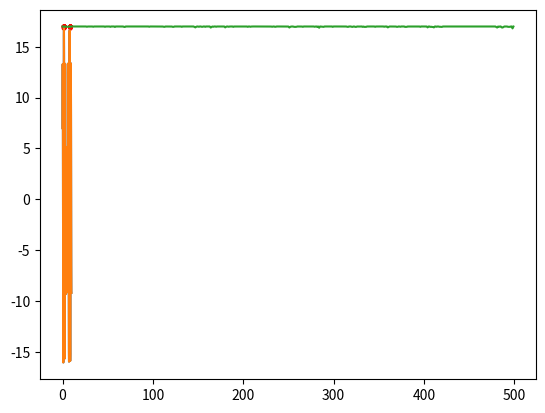

Reproduce this figure in Python.
import matplotlib.pyplot as plt
import math
import random

"""
函数里面所有以plot开头的函数都可以注释掉，没有影响
求解的目标表达式为：
y = 10 * math.sin(5 * x) + 7 * math.cos(4 * x)
"""


def main():
    print('y = 10 * math.sin(5 * x) + 7 * math.cos(4 * x)')
    plot_obj_func()
    pop_size = 500  # 种群数量
    upper_limit = 10  # 基因中允许出现的最大值
    chromosome_length = 10  # 染色体长度
    iter = 500
    pc = 0.6 # 杂交概率
    pm = 0.01  # 变异概率
    results = []  # 存储每一代的最优解，N个二元组
    # pop = [[0, 1, 0, 1, 0, 1, 0, 1, 0, 1] for i in range(pop_size)]
    pop = init_population(pop_size, chromosome_length)
    best_X = []
    best_Y = []
    for i in range(iter):
        obj_value = calc_obj_value(pop, chromosome_length, upper_limit)  # 个体评价，有负值
        fit_value = calc_fit_value(obj_value)  # 个体适应度，不好的归0，可以理解为去掉上面的负值
        best_individual, best_fit = find_best(pop, fit_value)  # 第一个是最优基因序列, 第二个是对应的最佳个体适度
        # 下面这句就是存放每次迭代的最优x值是最佳y值
        results.append([binary2decimal(best_individual, upper_limit, chromosome_length), best_fit])

        # 查看一下种群分布
        # plot_currnt_individual(decode_chromosome(pop, chromosome_length, upper_limit), obj_value)

        selection(pop, fit_value)  # 选择
        crossover(pop, pc)  # 染色体交叉（最优个体之间进行0、1互换）
        mutation(pop, pm)  # 染色体变异（其实就是随机进行0、1取反）
        # 最优解的变化
        if iter % 20 == 0:
            best_X.append(results[-1][0])
            best_Y.append(results[-1][1])
    print("x = %f, y = %f" % (results[-1][0], results[-1][1]))
    # 看种群点的选择
    plt.scatter(best_X, best_Y, s=3, c='r')
    X1 = [i / float(10) for i in range(0, 100, 1)]
    Y1 = [10 * math.sin(5 * x) + 7 * math.cos(4 * x) for x in X1]
    plt.plot(X1, Y1)
    plt.show()
    # 看迭代曲线
    plot_iter_curve(iter, results)


# 看看我们要处理的目标函数
def plot_obj_func():
    """y = 10 * math.sin(5 * x) + 7 * math.cos(4 * x)"""
    X1 = [i / float(10) for i in range(0, 100, 1)]
    Y1 = [10 * math.sin(5 * x) + 7 * math.cos(4 * x) for x in X1]
    plt.plot(X1, Y1)
    plt.show()


# 看看当前种群个体的落点情况
def plot_currnt_individual(X, Y):
    X1 = [i / float(10) for i in range(0, 100, 1)]
    Y1 = [10 * math.sin(5 * x) + 7 * math.cos(4 * x) for x in X1]
    plt.plot(X1, Y1)
    plt.scatter(X, Y, c='r', s=5)
    plt.show()


# 看看最终的迭代变化曲线
def plot_iter_curve(iter, results):
    X = [i for i in range(iter)]
    Y = [results[i][1] for i in range(iter)]
    plt.plot(X, Y)
    plt.show()


# 计算2进制序列代表的数值
def binary2decimal(binary, upper_limit, chromosome_length):
    t = 0
    for j in range(len(binary)):
        t += binary[j] * 2 ** j
    t = t * upper_limit / (2 ** chromosome_length - 1)
    return t


def init_population(pop_size, chromosome_length):
    # 形如[[0,1,..0,1],[0,1,..0,1]...]
    pop = [[random.randint(0, 1) for i in range(chromosome_length)] for j in range(pop_size)]
    return pop


# 解码并计算值
def decode_chromosome(pop, chromosome_length, upper_limit):
    X = []
    for ele in pop:
        temp = 0
        # 二进制变成实数，种群中的每个个体对应一个数字
        for i, coff in enumerate(ele):
            # 就是把二进制转化为十进制的
            temp += coff * (2 ** i)

        # 这个是把前面得到的那个十进制的数，再次缩放为另一个实数
        # 注意这个实数范围更广泛，可以是小数了，而前面二进制解码后只能是十进制的数
        X.append(temp * upper_limit / (2 ** chromosome_length - 1))
    return X


def calc_obj_value(pop, chromosome_length, upper_limit):
    obj_value = []
    X = decode_chromosome(pop, chromosome_length, upper_limit)
    for x in X:
        # 把缩放过后的那个数，带入我们要求的公式中
        # 种群中个体有几个，就有几个这种“缩放过后的数”
        obj_value.append(10 * math.sin(5 * x) + 7 * math.cos(4 * x))
    # 这里先返回带入公式计算后的数值列表，作为种群个体优劣的评价
    return obj_value


# 淘汰
def calc_fit_value(obj_value):
    fit_value = []
    # 去掉小于0的值，更改c_min会改变淘汰的下限
    # 比如设成10可以加快收敛
    # 但是如果设置过大，有可能影响了全局最优的搜索
    c_min = 10
    for value in obj_value:
        if value > c_min:
            temp = value
        else:
            temp = 0.
        fit_value.append(temp)
    # fit_value保存的是活下来的值
    return fit_value


# 找出最优解和最优解的基因编码
def find_best(pop, fit_value):
    # 用来存最优基因编码
    best_individual = []
    # 先假设第一个基因的适应度最好
    best_fit = fit_value[0]
    for i in range(1, len(pop)):
        if (fit_value[i] > best_fit):
            best_fit = fit_value[i]
            best_individual = pop[i]
    # best_fit是值
    # best_individual是基因序列
    return best_individual, best_fit


# 计算累计概率
def cum_sum(fit_value):
    # 输入[1, 2, 3, 4, 5]，返回[1,3,6,10,15]，matlab的一个函数
    # 这个地方遇坑，局部变量如果赋值给引用变量，在函数周期结束后，引用变量也将失去这个值
    temp = fit_value[:]
    for i in range(len(temp)):
        fit_value[i] = (sum(temp[:i + 1]))


# 轮赌法选择
def selection(pop, fit_value):

    p_fit_value = []
    # 适应度总和
    total_fit = sum(fit_value)
    # 归一化，使概率总和为1
    for i in range(len(fit_value)):
        p_fit_value.append(fit_value[i] / total_fit)
    # 概率求和排序

    cum_sum(p_fit_value)
    pop_len = len(pop)
    # 类似搞一个转盘吧下面这个的意思
    ms = sorted([random.random() for i in range(pop_len)])
    fitin = 0
    newin = 0
    newpop = pop[:]
    # 转轮盘选择法
    while newin < pop_len:
        # 如果这个概率大于随机出来的那个概率，就选这个
        if (ms[newin] < p_fit_value[fitin]):
            newpop[newin] = pop[fitin]
            newin = newin + 1
        else:
            fitin = fitin + 1
    # 这里注意一下，因为random.random()不会大于1，所以保证这里的newpop规格会和以前的一样
    # 而且这个pop里面会有不少重复的个体，保证种群数量一样

    # 之前是看另一个人的程序，感觉他这里有点bug，要适当修改
    pop = newpop[:]


# 杂交
def crossover(pop, pc):
    # 一定概率杂交，主要是杂交种群种相邻的两个个体
    pop_len = len(pop)
    for i in range(pop_len - 1):
        # 随机看看达到杂交概率没
        if (random.random() < pc):
            # 随机选取杂交点，然后交换数组
            cpoint = random.randint(0, len(pop[0]))
            temp1 = []
            temp2 = []
            temp1.extend(pop[i][0:cpoint])
            temp1.extend(pop[i + 1][cpoint:len(pop[i])])
            temp2.extend(pop[i + 1][0:cpoint])
            temp2.extend(pop[i][cpoint:len(pop[i])])
            pop[i] = temp1[:]
            pop[i + 1] = temp2[:]


# 基因突变
def mutation(pop, pm):
    px = len(pop)
    py = len(pop[0])
    # 每条染色体随便选一个杂交
    for i in range(px):
        if (random.random() < pm):
            mpoint = random.randint(0, py - 1)
            if (pop[i][mpoint] == 1):
                pop[i][mpoint] = 0
            else:
                pop[i][mpoint] = 1


if __name__ == '__main__':
    main()
